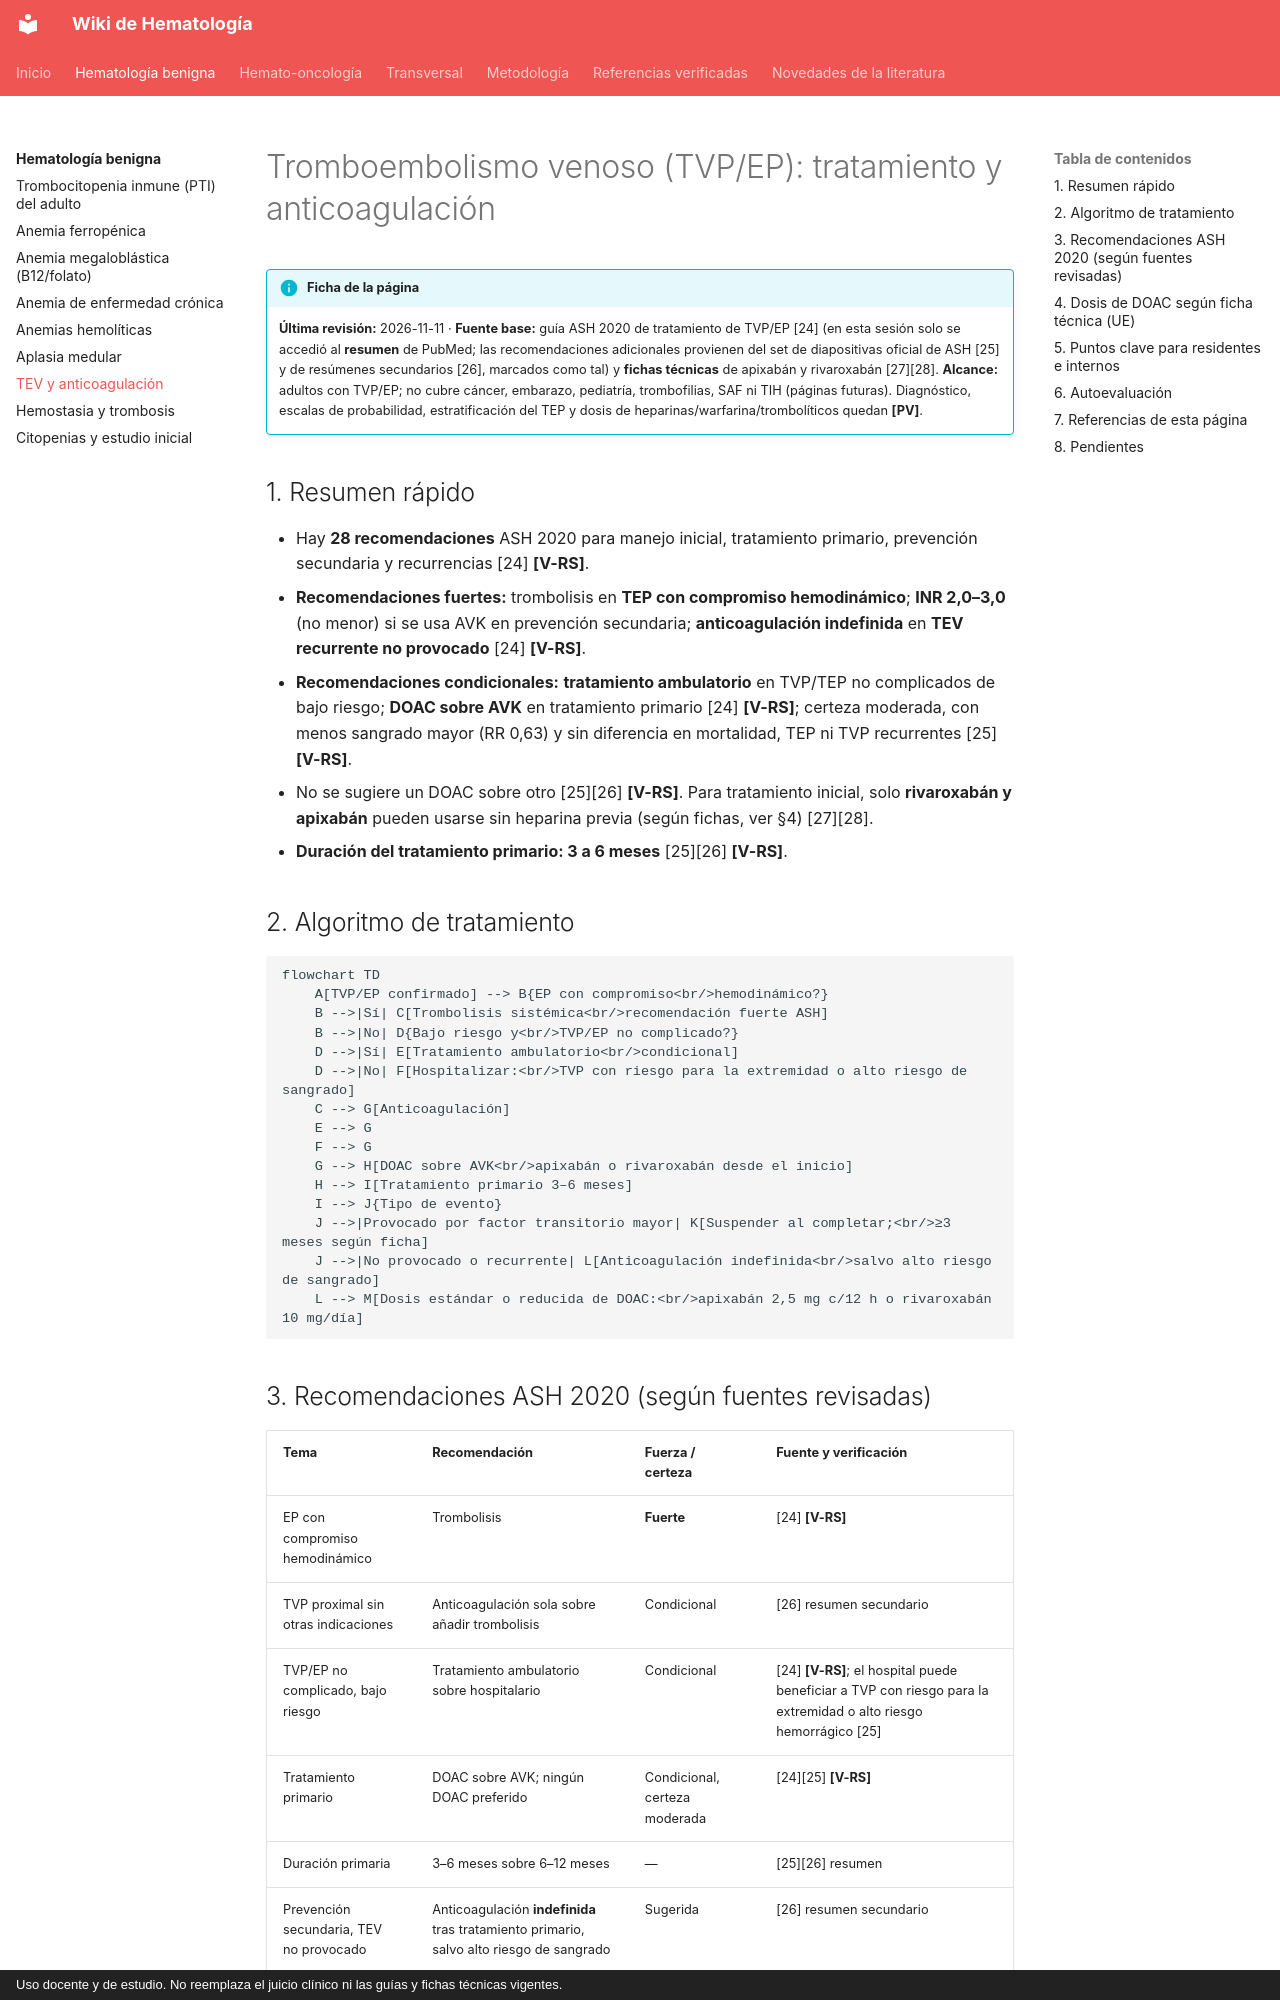

repository: WikiHematoHPM/wiki-hematologia · page: benigna/tev-anticoagulacion/index.html · generator: mkdocs · copyright: Uso docente y de estudio. No reemplaza el juicio clínico ni las guías y fichas técnicas vigentes.

# Tromboembolismo venoso (TVP/EP): tratamiento y anticoagulación

!!! info "Ficha de la página"
    **Última revisión:** 2026-11-11 · **Fuente base:** guía ASH 2020 de tratamiento de TVP/EP [24] (en esta sesión solo se accedió al **resumen** de PubMed; las recomendaciones adicionales provienen del set de diapositivas oficial de ASH [25] y de resúmenes secundarios [26], marcados como tal) y **fichas técnicas** de apixabán y rivaroxabán [27][28]. **Alcance:** adultos con TVP/EP; no cubre cáncer, embarazo, pediatría, trombofilias, SAF ni TIH (páginas futuras). Diagnóstico, escalas de probabilidad, estratificación del TEP y dosis de heparinas/warfarina/trombolíticos quedan **[PV]**.

## 1. Resumen rápido

- Hay **28 recomendaciones** ASH 2020 para manejo inicial, tratamiento primario, prevención secundaria y recurrencias [24] **[V-RS]**.
- **Recomendaciones fuertes:** trombolisis en **TEP con compromiso hemodinámico**; **INR 2,0–3,0** (no menor) si se usa AVK en prevención secundaria; **anticoagulación indefinida** en **TEV recurrente no provocado** [24] **[V-RS]**.
- **Recomendaciones condicionales:** **tratamiento ambulatorio** en TVP/TEP no complicados de bajo riesgo; **DOAC sobre AVK** en tratamiento primario [24] **[V-RS]**; certeza moderada, con menos sangrado mayor (RR 0,63) y sin diferencia en mortalidad, TEP ni TVP recurrentes [25] **[V-RS]**.
- No se sugiere un DOAC sobre otro [25][26] **[V-RS]**. Para tratamiento inicial, solo **rivaroxabán y apixabán** pueden usarse sin heparina previa (según fichas, ver §4) [27][28].
- **Duración del tratamiento primario: 3 a 6 meses** [25][26] **[V-RS]**.

## 2. Algoritmo de tratamiento

```mermaid
flowchart TD
    A[TVP/EP confirmado] --> B{EP con compromiso<br/>hemodinámico?}
    B -->|Sí| C[Trombolisis sistémica<br/>recomendación fuerte ASH]
    B -->|No| D{Bajo riesgo y<br/>TVP/EP no complicado?}
    D -->|Sí| E[Tratamiento ambulatorio<br/>condicional]
    D -->|No| F[Hospitalizar:<br/>TVP con riesgo para la extremidad o alto riesgo de sangrado]
    C --> G[Anticoagulación]
    E --> G
    F --> G
    G --> H[DOAC sobre AVK<br/>apixabán o rivaroxabán desde el inicio]
    H --> I[Tratamiento primario 3–6 meses]
    I --> J{Tipo de evento}
    J -->|Provocado por factor transitorio mayor| K[Suspender al completar;<br/>≥3 meses según ficha]
    J -->|No provocado o recurrente| L[Anticoagulación indefinida<br/>salvo alto riesgo de sangrado]
    L --> M[Dosis estándar o reducida de DOAC:<br/>apixabán 2,5 mg c/12 h o rivaroxabán 10 mg/día]
```
